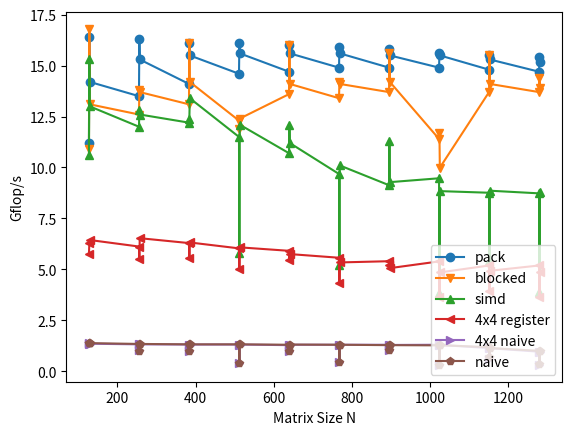

Generate this figure with matplotlib:
import matplotlib.pyplot as plt

import re


N_list = [127, 128, 129, 255, 256, 257, 383, 384, 385, 511, 512, 513, 639, 640, 641, 767, 768, 769, 895, 896, 897, 1023, 1024, 1025, 1151, 1152, 1153, 1279, 1280, 1281]
final_list = [11.20, 16.40, 14.20, 13.50, 16.30, 15.30, 14.10, 16.10, 15.50, 14.60, 16.10, 15.60, 14.70, 16.00, 15.60, 14.90, 15.90, 15.60, 14.90, 15.80, 15.50, 14.90, 15.60, 15.50, 14.80, 15.50, 15.30, 14.70, 15.40, 15.2]
block_list = [10.90, 16.80, 13.10, 12.60, 13.80, 13.70, 13.10, 16.10, 14.20, 12.30, 11.90, 12.40, 13.60, 16.00, 14.10, 13.40, 14.20, 14.10, 13.70, 15.60, 14.20, 11.40, 11.70, 9.99, 13.70, 15.50, 14.10, 13.70, 14.40, 13.9]
simd_list = [10.60, 15.30, 13.00, 12.00, 12.80, 12.60, 12.20, 12.40, 13.40, 11.50, 5.80, 12.10, 10.70, 12.10, 11.20, 9.68, 5.20, 10.10, 9.13, 11.30, 9.28, 9.47, 3.84, 8.84, 8.76, 5.43, 8.86, 8.73, 3.91, 8.79]
square_reg_list = [5.75, 6.28, 6.44, 6.12, 5.52, 6.53, 6.29, 5.54, 6.32, 6.03, 5.04, 6.08, 5.91, 5.44, 5.75, 5.57, 4.31, 5.34, 5.40, 5.21, 5.06, 5.39, 3.64, 4.85, 5.19, 3.93, 4.93, 5.19, 3.65, 4.85]
square_list = [1.37, 1.34, 1.35, 1.32, 1.02, 1.32, 1.31, 0.98, 1.31, 1.31, 0.40, 1.31, 1.28, 1.00, 1.30, 1.30, 0.45, 1.30, 1.30, 1.03, 1.29, 1.30, 0.31, 1.29, 1.14, 0.61, 1.13, 0.96, 0.32, 0.967]
naive_list = [1.40, 1.38, 1.38, 1.34, 0.99, 1.34, 1.32, 1.00, 1.32, 1.32, 0.41, 1.32, 1.30, 1.00, 1.31, 1.30, 0.45, 1.30, 1.28, 1.02, 1.28, 1.27, 0.31, 1.28, 1.18, 0.68, 1.14, 1.00, 0.35, 0.986]
blas_list = [24.70, 31.00, 30.10, 29.10, 32.90, 32.10, 29.90, 32.60, 32.70, 31.40, 33.20, 33.20, 31.40, 33.00, 33.20, 31.90, 33.30, 33.30, 32.10, 33.40, 33.50, 32.30, 33.30, 33.40, 32.60, 33.50, 33.50, 32.60, 33.40, 33.5]


def parse_file():
    file_path = "./output.log"
    size_list = []
    gflop_list = []
    with open(file_path, "r") as in_f:
        lines = in_f.readlines()
        pattern = re.compile(r'Size:\s+([0-9]+)\s+Gflop/s:\s+([0-9.]+)\s+[^\)]+\)')
        for line in lines:
            m = pattern.match(line)
            if m:
                print(m.groups())
                size_num, gflop = m.groups()
                size_num = int(size_num)
                gflop = float(gflop)
                size_list.append(size_num)
                gflop_list.append(gflop)
    # print(size_list[0], gflop_list[0])
    count = len(size_list)
    for i in range(count - 1):
        print("%d, " % size_list[i], end='')
    print(size_list[-1])
    # print()
    for i in range(count - 1):
        print("%.2f, " % gflop_list[i], end='')
    print(gflop_list[-1])
    # plt.plot(size_list, gflop_list)
    # plt.show()

def show_plot():
    plt.plot(N_list, final_list, label="pack", marker='o')
    plt.plot(N_list, block_list, label="blocked", marker='v')
    plt.plot(N_list, simd_list, label="simd", marker='^')
    plt.plot(N_list, square_reg_list, label="4x4 register", marker='<')
    plt.plot(N_list, square_list, label="4x4 naive", marker='>')
    plt.plot(N_list, naive_list, label="naive", marker='p')
    # plt.plot(N_list, blas_list, label="blas", marker='*')
    plt.legend(loc="lower right")
    plt.ylabel("Gflop/s")
    plt.xlabel("Matrix Size N")
    plt.show()

def main():
    show_plot()
    # plt.plot(size_list, gflop_list)
    # plt.show()


if __name__ == '__main__':
    main()
